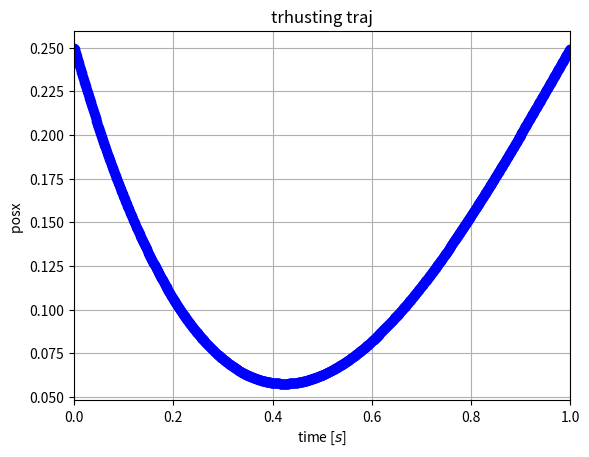
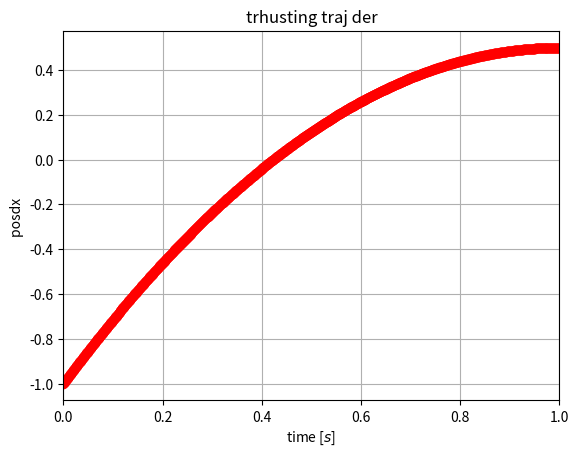
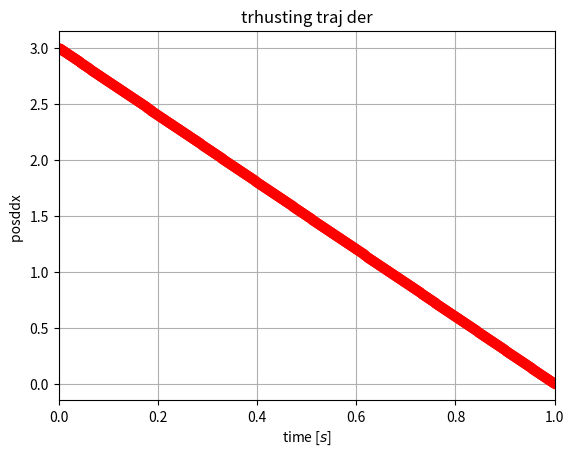

Python code for these plots, in order:
# -*- coding: utf-8 -*-
"""
Created on Wed May  4 11:19:27 2022

@author: mfocchi
"""

# Resources
# https://pomax.github.io/bezierinfo/
# https://bezier.readthedocs.io/en/stable/python/reference/bezier.curve.html



import matplotlib.pyplot as plt
import numpy as np
np.set_printoptions(threshold=np.inf, precision = 5, linewidth = 10000, suppress = True)
# Pascal triangle
lut = [      [1],           # n=0
            [1,1],          # n=1
           [1,2,1],         # n=2
          [1,3,3,1],        # n=3
         [1,4,6,4,1],       # n=4
        [1,5,10,10,5,1],    # n=5
       [1,6,15,20,15,6,1]]  # n=6

def binomial(n,k):
    return lut[n][k]

# n order bezier
def Bezier(n,t,w):
   sum = 0
   for k in range(n+1):
       sum += w[k] * binomial(n,k) * (1-t)**(n-k) * t**(k)
   return sum

# 2 order bezier
def Bezier2(t, weights):
    t2 = t * t
    mt = 1-t
    mt2 = mt * mt

    return weights[0]*mt2 + weights[1]*2*mt*t + weights[2]*t2

def Bezier3(t, weights):
    t2 = t * t
    t3 = t2 * t
    mt = 1-t
    mt2 = mt * mt
    mt3 = mt2 * mt
    
    return weights[0]*mt3 + 3*weights[1]*mt2*t + 3*weights[2]*mt*t2 + weights[3]*t3


def RationalBezier3(t, w ,r):
    # the ratio value gives an idea of how strong each control point influences the curve higher the ratio the closer the curve to that point
    t2 = t * t
    t3 = t2 * t
    mt = 1-t
    mt2 = mt * mt
    mt3 = mt2 * mt
    f = [    r[0] * mt3,
        3 * r[1] * mt2 * t,
        3 * r[2] * mt * t2,
        r[3] * t3  ]
  
    basis = f[0] + f[1] + f[2] + f[3]
    return (f[0] * w[0] + f[1] * w[1] + f[2] * w[2] + f[3] * w[3])/basis



N = 1000
T_thrust = 1.
time = np.linspace(0, T_thrust, N)
dt = T_thrust/N



pos =  np.empty((N))
posd_bezier =  np.empty((N))
posdd_bezier =  np.empty((N))

p0 = 0.25
pf = 0.25
v0 = -1
vf = 0.5

# bezier params for a 3rd order bezier
bezier_control_pointsZ = [0]*4
bezier_control_pointsZ[0] = p0
bezier_control_pointsZ[1] = p0 + v0*T_thrust/3
bezier_control_pointsZ[2] = pf - vf*T_thrust/3
bezier_control_pointsZ[3] = pf

# bezier derivativre params, hte derivative is a n-1th curve with weights w0', .. wn-1' = n*(wi+1 - wi)
order_bezier = 3
bezier_control_pointsZ_der = [0]*3
bezier_control_pointsZ_der[0] = order_bezier*(bezier_control_pointsZ[1] - bezier_control_pointsZ[0])
bezier_control_pointsZ_der[1] = order_bezier*(bezier_control_pointsZ[2] - bezier_control_pointsZ[1])
bezier_control_pointsZ_der[2] = order_bezier*(bezier_control_pointsZ[3] - bezier_control_pointsZ[2])


bezier_control_pointsZ_2der = [0]*2
bezier_control_pointsZ_2der[0] = 2*(bezier_control_pointsZ_der[1] - bezier_control_pointsZ_der[0])
bezier_control_pointsZ_2der[1] = 2*(bezier_control_pointsZ_der[2] - bezier_control_pointsZ_der[1])

t = 0.
i = 0
# first half
while t<(T_thrust):
    #time needs to be normalized bw 0 and 1
    t_norm = t/(T_thrust)
    pos[i] =  Bezier3(t_norm, bezier_control_pointsZ)
    # Note you need to scale the derivative of the bezier if you are using a different time frame than 0 and 1 xdot = dP/dt = dP/dt' * dt'/dt where dt' in [0 ,1] dt in [ 0, Tthust]
    posd_bezier[i] = 1/T_thrust* Bezier2(t_norm, bezier_control_pointsZ_der)
    posdd_bezier[ i] = 1 / (T_thrust * T_thrust) * (bezier_control_pointsZ_2der[0] * (1 - t_norm) + bezier_control_pointsZ_2der[1] * t_norm)
    t+=dt
    i+=1

# #5th order
# af = 9.81
# a0 = 7.0
# bezier_control_points4Z = [0]*5
# bezier_control_points4Z[0]  = p0
# bezier_control_points4Z[1]  = p0 + v0/4*T_thrust
# bezier_control_points4Z[3]  = pf - vf/4*T_thrust
# bezier_control_points4Z[4]  = pf
# #bezier_control_points4Z[2]  = af*T_thrust**2/12. - pf + 2*bezier_control_points4Z[3]
# bezier_control_points4Z[2]  = a0*T_thrust**2/12. - p0 + 2*bezier_control_points4Z[1]
#
#
# bezier_control_points4Z_der =  [0]*4
# bezier_control_points4Z_der[0] = order_bezier*(bezier_control_points4Z[1] - bezier_control_points4Z[0])
# bezier_control_points4Z_der[1] = order_bezier*(bezier_control_points4Z[2] - bezier_control_points4Z[1])
# bezier_control_points4Z_der[2] = order_bezier*(bezier_control_points4Z[3] - bezier_control_points4Z[2])
# bezier_control_points4Z_der[3] = order_bezier*(bezier_control_points4Z[4] - bezier_control_points4Z[3])
#
# t = 0.
# i = 0
#
# while t<(T_thrust):
#     #time needs to be normalized bw 0 and 1
#     t_norm = t/(T_thrust)
#     pos[i] = Bezier(4, t_norm, bezier_control_points4Z)
#     posd_bezier[i] = 1 / T_thrust * Bezier(3, t_norm, bezier_control_points4Z_der)
#     t+=dt
#     i+=1
    

fig = plt.figure()

plt.title("trhusting traj")
plt.xlim(0, T_thrust)
plt.xlabel("time [$s$]")
plt.ylabel("posx ")
plt.plot(time, pos[:], "ob")
plt.grid()

fig = plt.figure()
plt.title("trhusting traj der")
plt.xlim(0, T_thrust)
plt.xlabel("time [$s$]")
plt.ylabel("posdx ")
plt.plot(time, posd_bezier[:], "or")
plt.grid()

fig = plt.figure()
plt.title("trhusting traj der")
plt.xlim(0, T_thrust)
plt.xlabel("time [$s$]")
plt.ylabel("posddx ")
plt.plot(time, posdd_bezier[:], "or")
plt.grid()

plt.show()